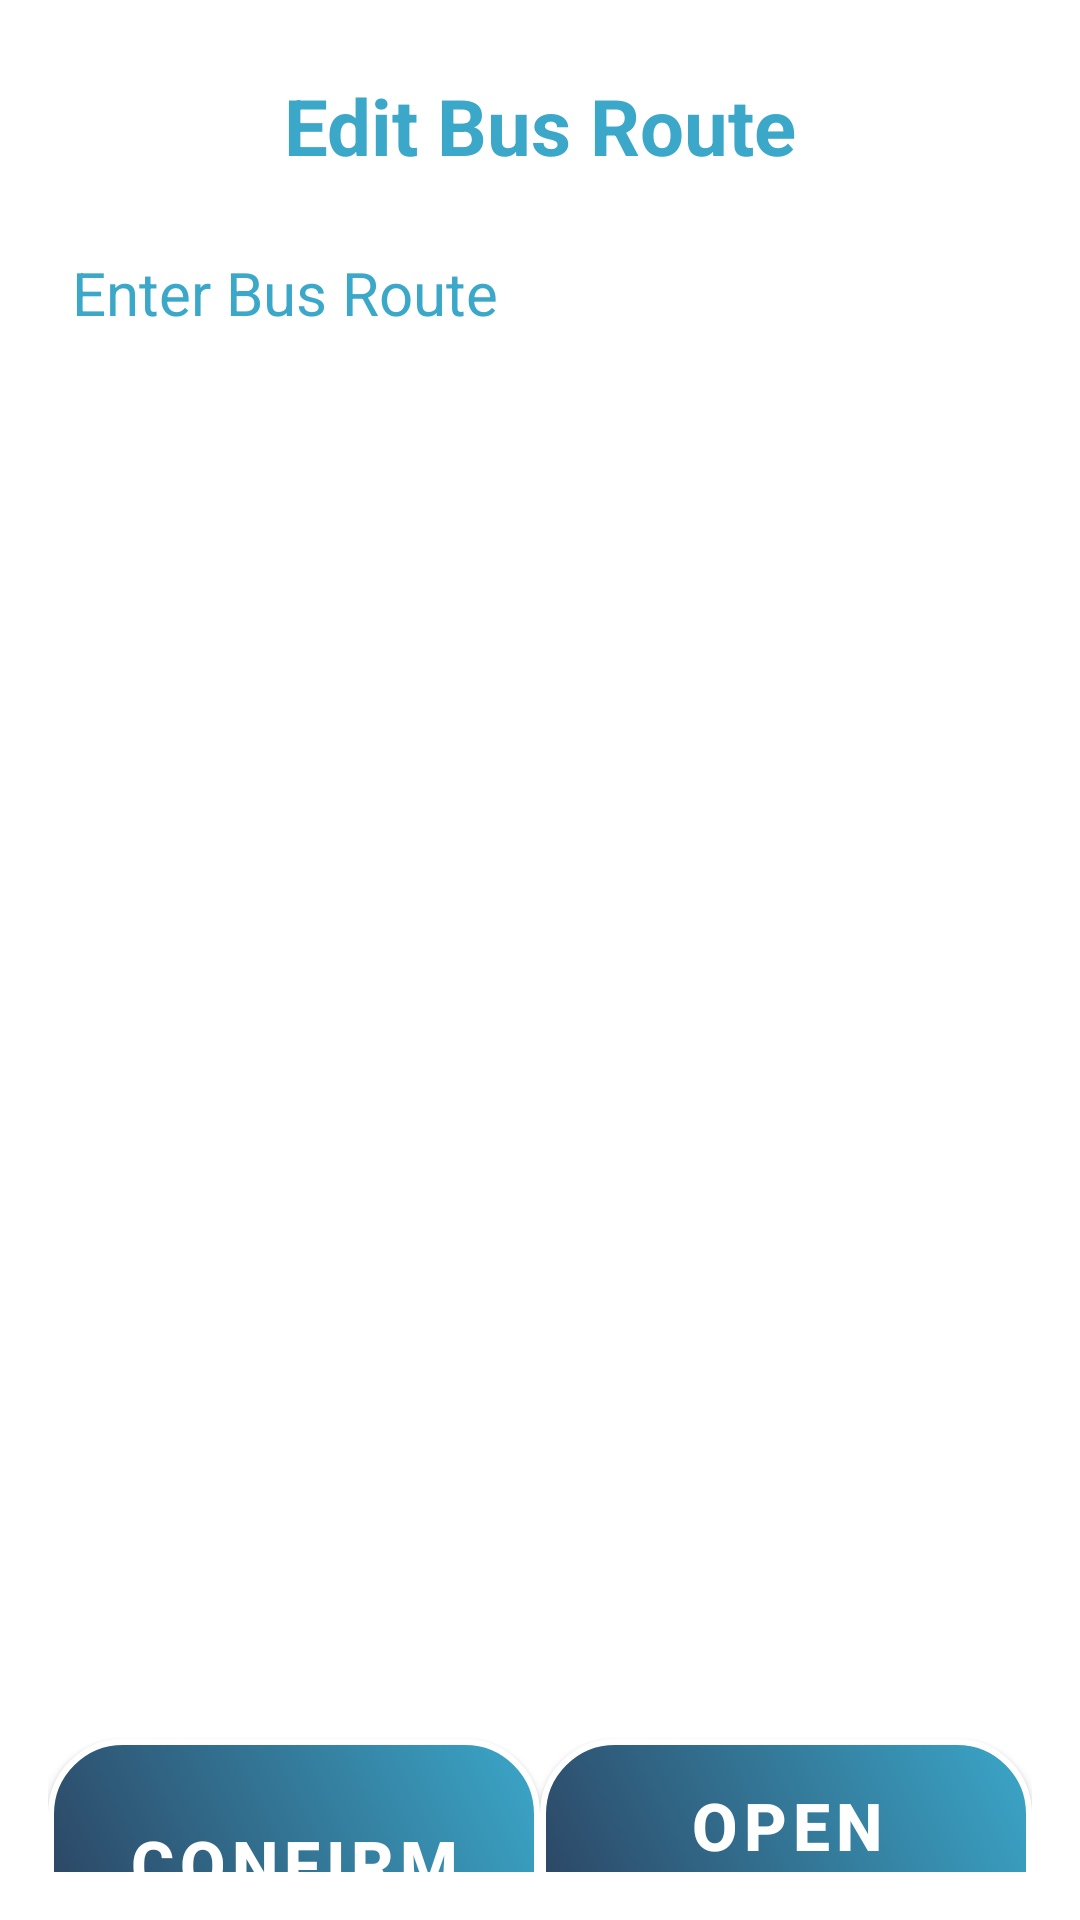

This screen was rendered from an Android layout file. Write that file and the resources it references.
<!-- AndroidManifest.xml: application theme Theme.VISTA -->
<!-- res/layout/activity_edit_route.xml -->
<LinearLayout
    xmlns:android="http://schemas.android.com/apk/res/android"
    xmlns:tools="http://schemas.android.com/tools"
    xmlns:app="http://schemas.android.com/apk/res-auto"
    android:id="@+id/main"
    android:layout_width="match_parent"
    android:layout_height="match_parent"
    android:orientation="vertical"
    android:padding="16sp"
    tools:context=".FindBusEditMenuFunction.EditRouteActivity"
    android:background="@color/white">

    <TextView
        android:layout_width="match_parent"
        android:layout_height="52dp"
        android:gravity="center"
        android:text="@string/EditRouteActivity_title"
        android:textColor="#3BA7C9"
        android:textSize="26sp"
        android:textStyle="bold" />

    <EditText
        android:id="@+id/etBusRoute"
        android:layout_width="match_parent"
        android:layout_height="59dp"
        android:layout_marginBottom="10dp"
        android:background="@drawable/edittext_background"
        android:hint="@string/EditRouteActivity_input"
        android:textSize="20sp"
        android:textColor="#3BA7C9"
        android:textColorHint="#3BA7C9"/>

    <TextView
        android:layout_width="match_parent"
        android:layout_height="418dp"
        android:gravity="center"
        android:text=""
        android:textColor="#3BA7C9"
        android:textSize="26sp"
        android:textStyle="bold"
        />

    
    <androidx.constraintlayout.widget.ConstraintLayout
        android:layout_width="match_parent"
        android:layout_height="100dp"
        android:layout_marginTop="16dp">

        <com.google.android.material.button.MaterialButton
            android:id="@+id/btnEditRouteActivityConfirm"
            style="@style/SemiTransparentRoundedButton"
            android:layout_width="0dp"
            android:layout_height="83dp"
            android:text="@string/btn_Confirm"
            android:textSize="22sp"
            android:textStyle="bold"
            android:background="@drawable/btn_photo_gradient"
            app:backgroundTint="@null"
            app:backgroundTintMode="src_over"
            app:cornerRadius="0dp"
            app:strokeColor="@null"
            app:strokeWidth="0dp"
            app:layout_constraintStart_toStartOf="parent"
            app:layout_constraintEnd_toStartOf="@+id/btnEditRouteActivityNext"
            app:layout_constraintTop_toTopOf="parent"
            app:layout_constraintBottom_toBottomOf="parent"
            app:layout_constraintHorizontal_chainStyle="spread" />

        <com.google.android.material.button.MaterialButton
            android:id="@+id/btnEditRouteActivityNext"
            style="@style/SemiTransparentRoundedButton"
            android:layout_width="0dp"
            android:layout_height="83dp"
            android:background="@drawable/btn_photo_gradient"
            android:text="@string/EditRoute_openKeyboard"
            android:textSize="22sp"
            android:textStyle="bold"
            app:backgroundTint="@null"
            app:backgroundTintMode="src_over"
            app:cornerRadius="0dp"
            app:strokeColor="@null"
            app:strokeWidth="0dp"
            app:layout_constraintStart_toEndOf="@id/btnEditRouteActivityConfirm"
            app:layout_constraintEnd_toEndOf="parent"
            app:layout_constraintTop_toTopOf="parent"
            app:layout_constraintBottom_toBottomOf="parent" />
    </androidx.constraintlayout.widget.ConstraintLayout>
</LinearLayout>
<!-- resources referenced by this layout -->
<resources>
  <color name="white">#FFFFFF</color>
  <!-- drawable btn_photo_gradient (drawable) -->
  <?xml version="1.0" encoding="utf-8"?>
  <shape xmlns:android="http://schemas.android.com/apk/res/android"
      android:shape="rectangle">
  
      
      <gradient
          android:startColor="#2B3E5C"
          android:endColor="#3BA7C9"
          android:angle="45"
      />
  
      
      <corners android:radius="24dp" />
  
      
      <stroke
          android:width="2dp"
          android:color="#FFFFFF" />
  
  </shape>
  <!-- drawable edittext_background (drawable) -->
  <?xml version="1.0" encoding="utf-8"?>
  <shape xmlns:android="http://schemas.android.com/apk/res/android" android:shape="rectangle">
  
      
      <stroke
          android:width="2dp"
          android:color="#FFFFFF" />
  
      <corners android:radius="24dp" />
  
      <padding
          android:left="8dp"
          android:top="8dp"
          android:right="8dp"
          android:bottom="8dp" />
  
      <solid android:color="#50FFFFFF" />
  
  </shape>
  <string name="EditRouteActivity_input">Enter Bus Route</string>
  <string name="EditRouteActivity_title">Edit Bus Route</string>
  <string name="EditRoute_openKeyboard">Open Keyboard</string>
  <string name="btn_Confirm">Confirm</string>
  <style name="SemiTransparentRoundedButton" parent="Widget.MaterialComponents.Button">
          <item name="android:textColor">#FFFFFF</item>
          <item name="background">@drawable/button_selector</item> 
          <item name="cornerRadius">24dp</item>
          <item name="strokeColor">#FFFFFF</item>
          <item name="strokeWidth">2dp</item>
          <item name="backgroundTint">#20FFFFFF</item> 
      </style>
  <style name="Theme.VISTA" parent="Theme.MaterialComponents.DayNight.NoActionBar">
          <item name="colorPrimary">@color/semi_transparent_white</item>
          <item name="colorPrimaryVariant">@color/semi_transparent_white</item>
          <item name="colorOnPrimary">@color/white</item>
          <item name="android:statusBarColor">#D3D3D3</item>
      </style>
  <!-- drawable button_selector (drawable) -->
  <?xml version="1.0" encoding="utf-8"?>
  <selector xmlns:android="http://schemas.android.com/apk/res/android">
      
      <item android:state_pressed="true">
          <shape android:shape="rectangle">
              <solid android:color="#20FFFFFF" /> 
              <stroke android:width="2dp" android:color="#FFFFFF" />
              <corners android:radius="24dp" />
          </shape>
      </item>
  
      
      <item android:state_selected="true">
          <shape android:shape="rectangle">
              <solid android:color="#FFFF00" /> 
              <stroke android:width="2dp" android:color="#FFFFFF" />
              <corners android:radius="24dp" />
          </shape>
      </item>
  
      
      <item>
          <shape android:shape="rectangle">
              <solid android:color="#20FFFFFF" /> 
              <stroke android:width="2dp" android:color="#FFFFFF" />
              <corners android:radius="24dp" />
          </shape>
      </item>
  </selector>
  <color name="semi_transparent_white">#80FFFFFF</color>
</resources>
